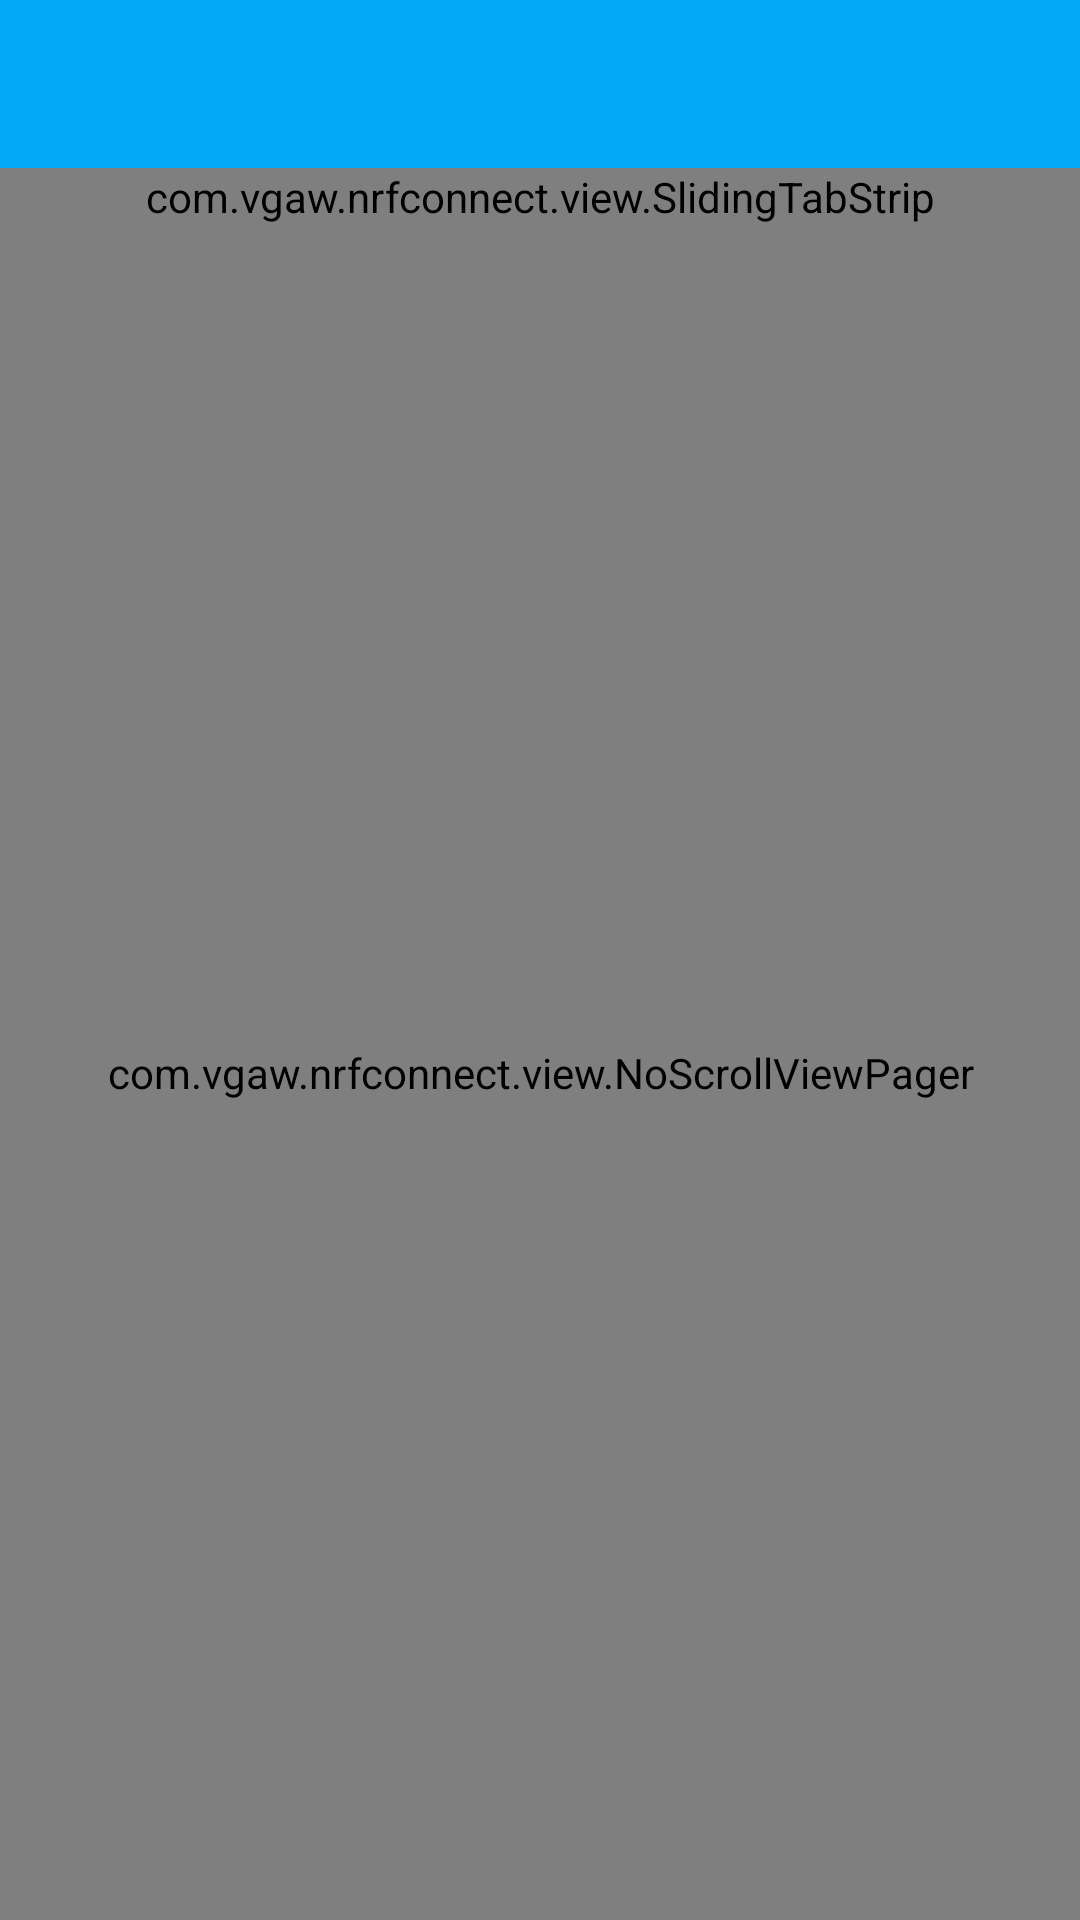

This screen was rendered from an Android layout file. Write that file and the resources it references.
<!-- AndroidManifest.xml: application theme AppTheme -->
<!-- res/layout/activity_main.xml -->
<?xml version="1.0" encoding="utf-8"?>
<layout xmlns:android="http://schemas.android.com/apk/res/android"
    xmlns:tools="http://schemas.android.com/tools"
    xmlns:app="http://schemas.android.com/apk/res-auto">
    <android.support.v4.widget.DrawerLayout
        android:id="@+id/drawer_main"
        android:layout_width="match_parent"
        android:layout_height="match_parent"
        android:fitsSystemWindows="true"
        tools:openDrawer="start">

        <LinearLayout
            android:layout_width="match_parent"
            android:layout_height="match_parent"
            android:orientation="vertical">

            <android.support.design.widget.AppBarLayout
                android:layout_width="match_parent"
                android:layout_height="wrap_content"
                android:theme="@style/AppTheme.AppBarOverlay">

                <android.support.v7.widget.Toolbar
                    android:id="@+id/toolbar"
                    android:layout_width="match_parent"
                    android:layout_height="?attr/actionBarSize"
                    android:background="?attr/colorPrimary"
                    app:popupTheme="@style/AppTheme.PopupOverlay" />

                <com.vgaw.nrfconnect.view.SlidingTabStrip
                    android:id="@+id/stbMain"
                    android:layout_width="match_parent"
                    android:layout_height="wrap_content"></com.vgaw.nrfconnect.view.SlidingTabStrip>
            </android.support.design.widget.AppBarLayout>

            <com.vgaw.nrfconnect.view.NoScrollViewPager
                android:id="@+id/vpMain"
                android:layout_width="match_parent"
                android:layout_height="match_parent"></com.vgaw.nrfconnect.view.NoScrollViewPager>
        </LinearLayout>

        <android.support.design.widget.NavigationView
            android:id="@+id/nav_main"
            android:layout_width="wrap_content"
            android:layout_height="match_parent"
            android:layout_gravity="start"
            android:fitsSystemWindows="true"
            app:headerLayout="@layout/nav_header_main"
            app:menu="@menu/activity_main_drawer" />
    </android.support.v4.widget.DrawerLayout>
</layout>
<!-- res/layout/nav_header_main.xml (included above) -->
<?xml version="1.0" encoding="utf-8"?>
<LinearLayout xmlns:android="http://schemas.android.com/apk/res/android"
    android:layout_width="match_parent"
    android:layout_height="@dimen/space_176"
    android:background="@color/colorPrimary"
    android:gravity="bottom"
    android:orientation="vertical"
    android:paddingBottom="@dimen/space_16"
    android:paddingLeft="@dimen/space_16"
    android:paddingRight="@dimen/space_16"
    android:paddingTop="@dimen/space_16"
    android:theme="@style/ThemeOverlay.AppCompat.Dark">
</LinearLayout>
<!-- resources referenced by this layout -->
<resources>
  <color name="colorPrimary">#03A9F4</color>
  <dimen name="space_16">16dp</dimen>
  <dimen name="space_176">176dp</dimen>
  <style name="AppTheme.AppBarOverlay" parent="ThemeOverlay.AppCompat.Dark.ActionBar" />
  <style name="AppTheme.PopupOverlay" parent="ThemeOverlay.AppCompat.Light" />
  <style name="AppTheme" parent="Theme.AppCompat.Light.NoActionBar">
          <item name="colorPrimary">@color/colorPrimary</item>
          <item name="colorPrimaryDark">@color/colorPrimaryDark</item>
          <item name="colorAccent">@color/colorAccent</item>
      </style>
  <color name="colorPrimaryDark">#0288D1</color>
  <color name="colorAccent">#0288D1</color>
</resources>
